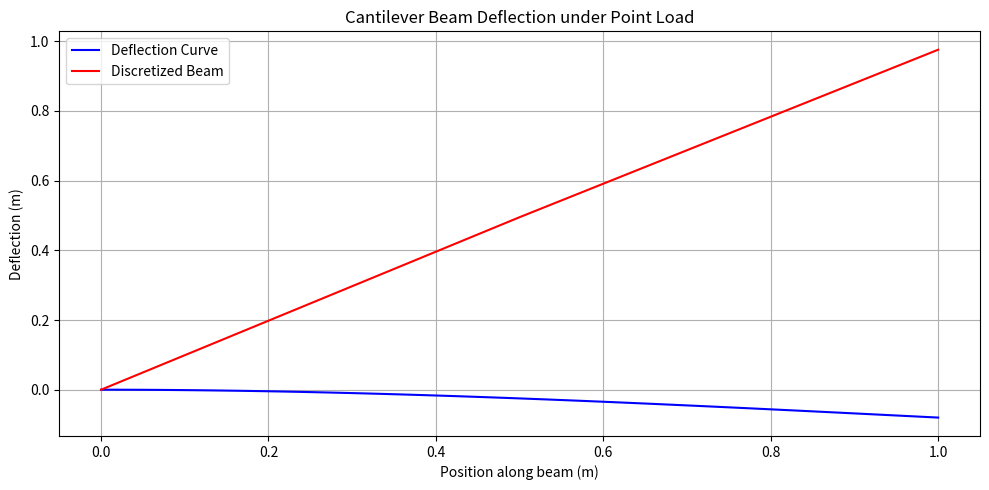

Reproduce this figure in Python.

import numpy as np

EI_value = 1
length_of_beam = 1
force_on_tip = 1

def calculate_EI(length_of_beam, force_on_tip, deflection):
    # Calculate the EI (modulus of elasticity times moment of inertia) using the formula:
    # EI = (force * length^3) / (3 * deflection)
    # where:
    # - force is the load applied at the free end of the beam
    # - length is the length of the beam
    # - deflection is the deflection at the free end of the beam

    EI = (force_on_tip * length_of_beam**3) / (3 * deflection)
    return EI

def calculate_deflection(EI_value, length_of_beam, force_on_tip):
    # Calculate the deflection of a cantilever beam using the formula:
    # deflection = (force * length^3) / (3 * E * I)
    # where:
    # - force is the load applied at the free end of the beam
    # - length is the length of the beam
    # - E is the modulus of elasticity (EI_value)
    # - I is the moment of inertia (assumed to be 1 for simplicity)

    # Assuming moment of inertia I = 1 for simplicity
    I = 1

    deflection = (force_on_tip * length_of_beam**3) / (3 * EI_value * I)
    return deflection

def calculate_needed_stiffness(EI_value, length_of_beam, force_on_tip):
    # Calculate the stiffness needed to approximate similar deflection using two beams with a rot stiff joint at the beginning and the middle
    # of the beam.
    # The formula used is:
    # stiffness = (force * length) / deflection
    # where:
    # - force is the load applied at the free end of the beam
    # - length is the length of the beam
    # - deflection is the deflection at the free end of the beam

    # Calculate the deflection at the middle
    joint_angle = (force_on_tip * length_of_beam**2) / (4 * EI_value)
    print(f"Joint Angle: {joint_angle:.4f}")
    # Calculate the stiffness needed
    joint_stiffness = (force_on_tip * length_of_beam) / joint_angle
    return joint_stiffness, joint_angle


import matplotlib.pyplot as plt

def plot_bending_beam(EI_value, length, force_on_tip, num_points=100):
    """
    Plot a beam with the given length and deflection at the tip
    """
    # X coordinates along the beam
    x = np.linspace(0, length, num_points)
    
    # For a cantilever beam with point load at the end, deflection follows:
    # y = (F*x^2)/(6*E*I) * (3*L - x) for 0 <= x <= L
    # Simplified for our case since we know the max deflection:
    y = - ((force_on_tip * x**2) / (6 * EI_value)) * (3 * length - x)
    #print(y)
    
    return x, y

def plot_discretized_beam(joint_angle, length_of_beam):
    """
    Plot a discretized beam with the given length and deflection at the tip
    """
    # X coordinates along the beam - 3 points
    x = np.linspace(0, length_of_beam, 3)
    
    # Calculate y values at each point
    y = np.zeros(3)
    y[0] = 0  # First point is fixed (cantilever beam)
    y[1] = np.cos(np.deg2rad(joint_angle)) * (length_of_beam / 2)  # Middle point deflection
    y[2] = y[1] + np.cos(np.deg2rad(joint_angle) * 2) * (x[2] - x[1])  # End point with doubled angle
    
    return x, y


length_of_beam = 1
force_on_tip = 20
deflection = 0.08
EI_value = calculate_EI(length_of_beam, force_on_tip, deflection)
test_lengths = np.linspace(0.1, 2, 10)

deflection = calculate_deflection(EI_value, length_of_beam, force_on_tip)

print(f"EI Value: {EI_value:.4f}")
print(f"Deflection: {deflection:.4f}")

#for length in test_lengths:
#    deflection = calculate_deflection(EI_value, length, force_on_tip)
#    print(f"Length: {length:.2f}, Force: {force_on_tip:.1f}, Deflection: {deflection:.4f}")
#    needed_stiffness = calculate_needed_stiffness(length, force_on_tip, deflection)
#    print(f"Needed Stiffness: {needed_stiffness:.4f}")

a, joint_angle = calculate_needed_stiffness(length_of_beam, force_on_tip, deflection)

x, y = plot_bending_beam(EI_value, length_of_beam, force_on_tip)
x2, y2 = plot_discretized_beam(-joint_angle, length_of_beam)
# Plot the beam deflection
plt.figure(figsize=(10, 5))
plt.plot(x, y, label='Deflection Curve', color='blue')
plt.plot(x2, y2, label='Discretized Beam', color='red')
# Add labels and legend
plt.xlabel('Position along beam (m)')
plt.ylabel('Deflection (m)')
plt.title('Cantilever Beam Deflection under Point Load')
plt.grid(True)
plt.legend(loc='best')
plt.tight_layout()
plt.show()
